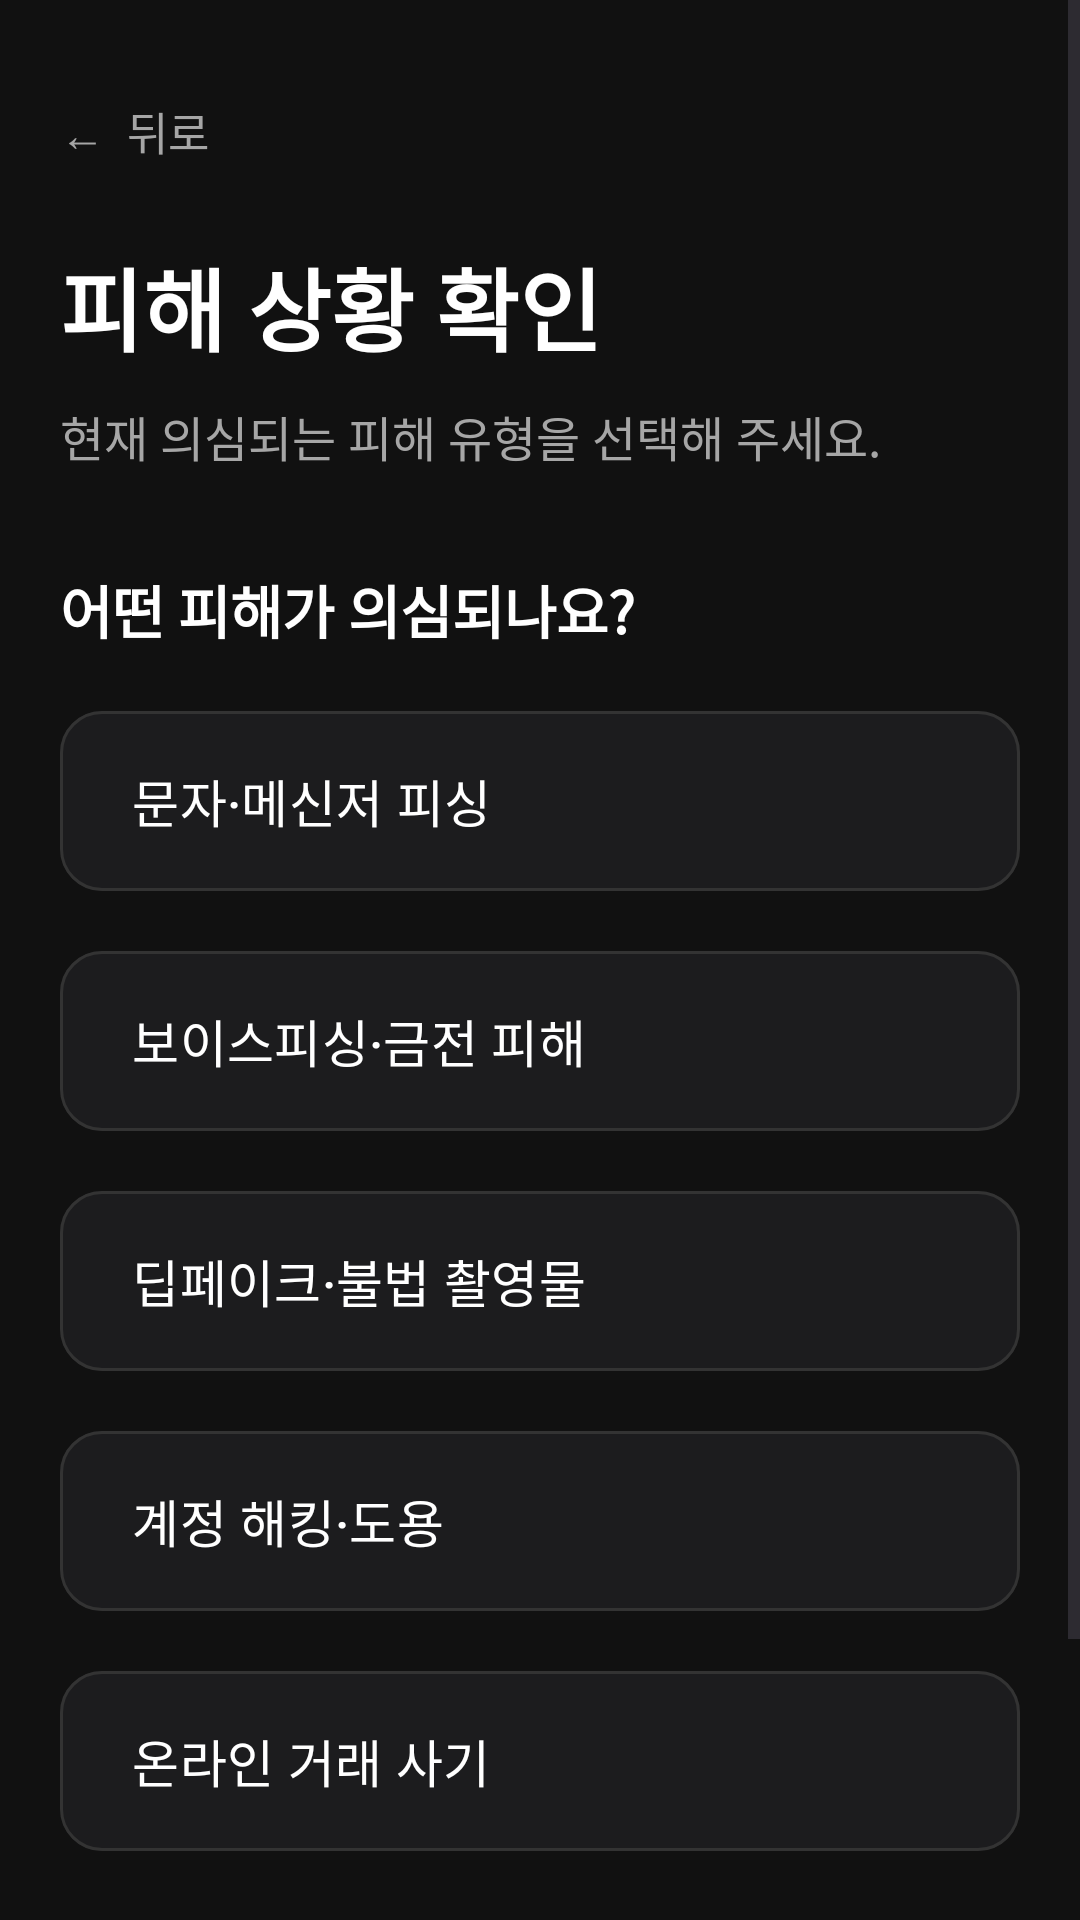

Here is an Android app screen rendered from its layout file. Give the layout XML and the strings, colors and styles it references.
<!-- AndroidManifest.xml: application theme Theme.GURU2SwuperDefense -->
<!-- res/layout/fragment_diagnosis.xml -->
<?xml version="1.0" encoding="utf-8"?>
<ScrollView
    xmlns:android="http://schemas.android.com/apk/res/android"
    xmlns:app="http://schemas.android.com/apk/res-auto"
    android:layout_width="match_parent"
    android:layout_height="match_parent"
    android:background="@color/app_background"
    android:fillViewport="true">

    <LinearLayout
        android:layout_width="match_parent"
        android:layout_height="wrap_content"
        android:orientation="vertical"
        android:paddingStart="20dp"
        android:paddingTop="20dp"
        android:paddingEnd="20dp"
        android:paddingBottom="32dp">

        <TextView
            android:id="@+id/btnBack"
            android:layout_width="wrap_content"
            android:layout_height="48dp"
            android:gravity="center_vertical"
            android:paddingEnd="20dp"
            android:text="←  뒤로"
            android:textColor="@color/text_secondary"
            android:textSize="15sp" />

        <TextView
            android:layout_width="match_parent"
            android:layout_height="wrap_content"
            android:layout_marginTop="12dp"
            android:text="피해 상황 확인"
            android:textColor="@color/text_primary"
            android:textSize="30sp"
            android:textStyle="bold" />

        <TextView
            android:layout_width="match_parent"
            android:layout_height="wrap_content"
            android:layout_marginTop="10dp"
            android:text="현재 의심되는 피해 유형을 선택해 주세요."
            android:textColor="@color/text_secondary"
            android:textSize="16sp" />

        <TextView
            android:layout_width="match_parent"
            android:layout_height="wrap_content"
            android:layout_marginTop="32dp"
            android:text="어떤 피해가 의심되나요?"
            android:textColor="@color/text_primary"
            android:textSize="19sp"
            android:textStyle="bold" />

        <com.google.android.material.button.MaterialButton
            android:id="@+id/btnSmishing"
            android:layout_width="match_parent"
            android:layout_height="68dp"
            android:layout_marginTop="16dp"
            android:gravity="center_vertical|start"
            android:text="문자·메신저 피싱"
            android:textAllCaps="false"
            android:textColor="@color/text_primary"
            android:textSize="17sp"
            app:backgroundTint="@color/card_charcoal"
            app:cornerRadius="14dp"
            app:strokeColor="@color/card_border"
            app:strokeWidth="1dp" />

        <com.google.android.material.button.MaterialButton
            android:id="@+id/btnVoicePhishing"
            android:layout_width="match_parent"
            android:layout_height="68dp"
            android:layout_marginTop="12dp"
            android:gravity="center_vertical|start"
            android:text="보이스피싱·금전 피해"
            android:textAllCaps="false"
            android:textColor="@color/text_primary"
            android:textSize="17sp"
            app:backgroundTint="@color/card_charcoal"
            app:cornerRadius="14dp"
            app:strokeColor="@color/card_border"
            app:strokeWidth="1dp" />

        <com.google.android.material.button.MaterialButton
            android:id="@+id/btnDeepfake"
            android:layout_width="match_parent"
            android:layout_height="68dp"
            android:layout_marginTop="12dp"
            android:gravity="center_vertical|start"
            android:text="딥페이크·불법 촬영물"
            android:textAllCaps="false"
            android:textColor="@color/text_primary"
            android:textSize="17sp"
            app:backgroundTint="@color/card_charcoal"
            app:cornerRadius="14dp"
            app:strokeColor="@color/card_border"
            app:strokeWidth="1dp" />

        <com.google.android.material.button.MaterialButton
            android:id="@+id/btnAccount"
            android:layout_width="match_parent"
            android:layout_height="68dp"
            android:layout_marginTop="12dp"
            android:gravity="center_vertical|start"
            android:text="계정 해킹·도용"
            android:textAllCaps="false"
            android:textColor="@color/text_primary"
            android:textSize="17sp"
            app:backgroundTint="@color/card_charcoal"
            app:cornerRadius="14dp"
            app:strokeColor="@color/card_border"
            app:strokeWidth="1dp" />

        <com.google.android.material.button.MaterialButton
            android:id="@+id/btnOnlineFraud"
            android:layout_width="match_parent"
            android:layout_height="68dp"
            android:layout_marginTop="12dp"
            android:gravity="center_vertical|start"
            android:text="온라인 거래 사기"
            android:textAllCaps="false"
            android:textColor="@color/text_primary"
            android:textSize="17sp"
            app:backgroundTint="@color/card_charcoal"
            app:cornerRadius="14dp"
            app:strokeColor="@color/card_border"
            app:strokeWidth="1dp" />

        <TextView
            android:layout_width="match_parent"
            android:layout_height="wrap_content"
            android:layout_marginTop="24dp"
            android:background="@color/surface_light_dark"
            android:padding="16dp"
            android:text="긴급한 금전 또는 신체 피해가 진행 중이라면 진단보다 먼저 112 또는 금융기관에 연락하세요."
            android:textColor="@color/text_secondary"
            android:textSize="14sp" />

    </LinearLayout>

</ScrollView>
<!-- resources referenced by this layout -->
<resources>
  <color name="app_background">#111111</color>
  <color name="card_border">#333333</color>
  <color name="card_charcoal">#1C1C1E</color>
  <color name="surface_light_dark">#292929</color>
  <color name="text_primary">#FFFFFF</color>
  <color name="text_secondary">#A6A6A6</color>
  <style name="Theme.GURU2SwuperDefense" parent="Base.Theme.GURU2SwuperDefense" />
  <style name="Base.Theme.GURU2SwuperDefense" parent="Theme.Material3.DayNight.NoActionBar">
          <item name="android:statusBarColor">@android:color/black</item>
          <item name="android:navigationBarColor">@android:color/black</item>
          <item name="android:windowLightStatusBar">false</item>
          <item name="android:windowLightNavigationBar" tools:targetApi="o_mr1">false</item>
      </style>
</resources>
